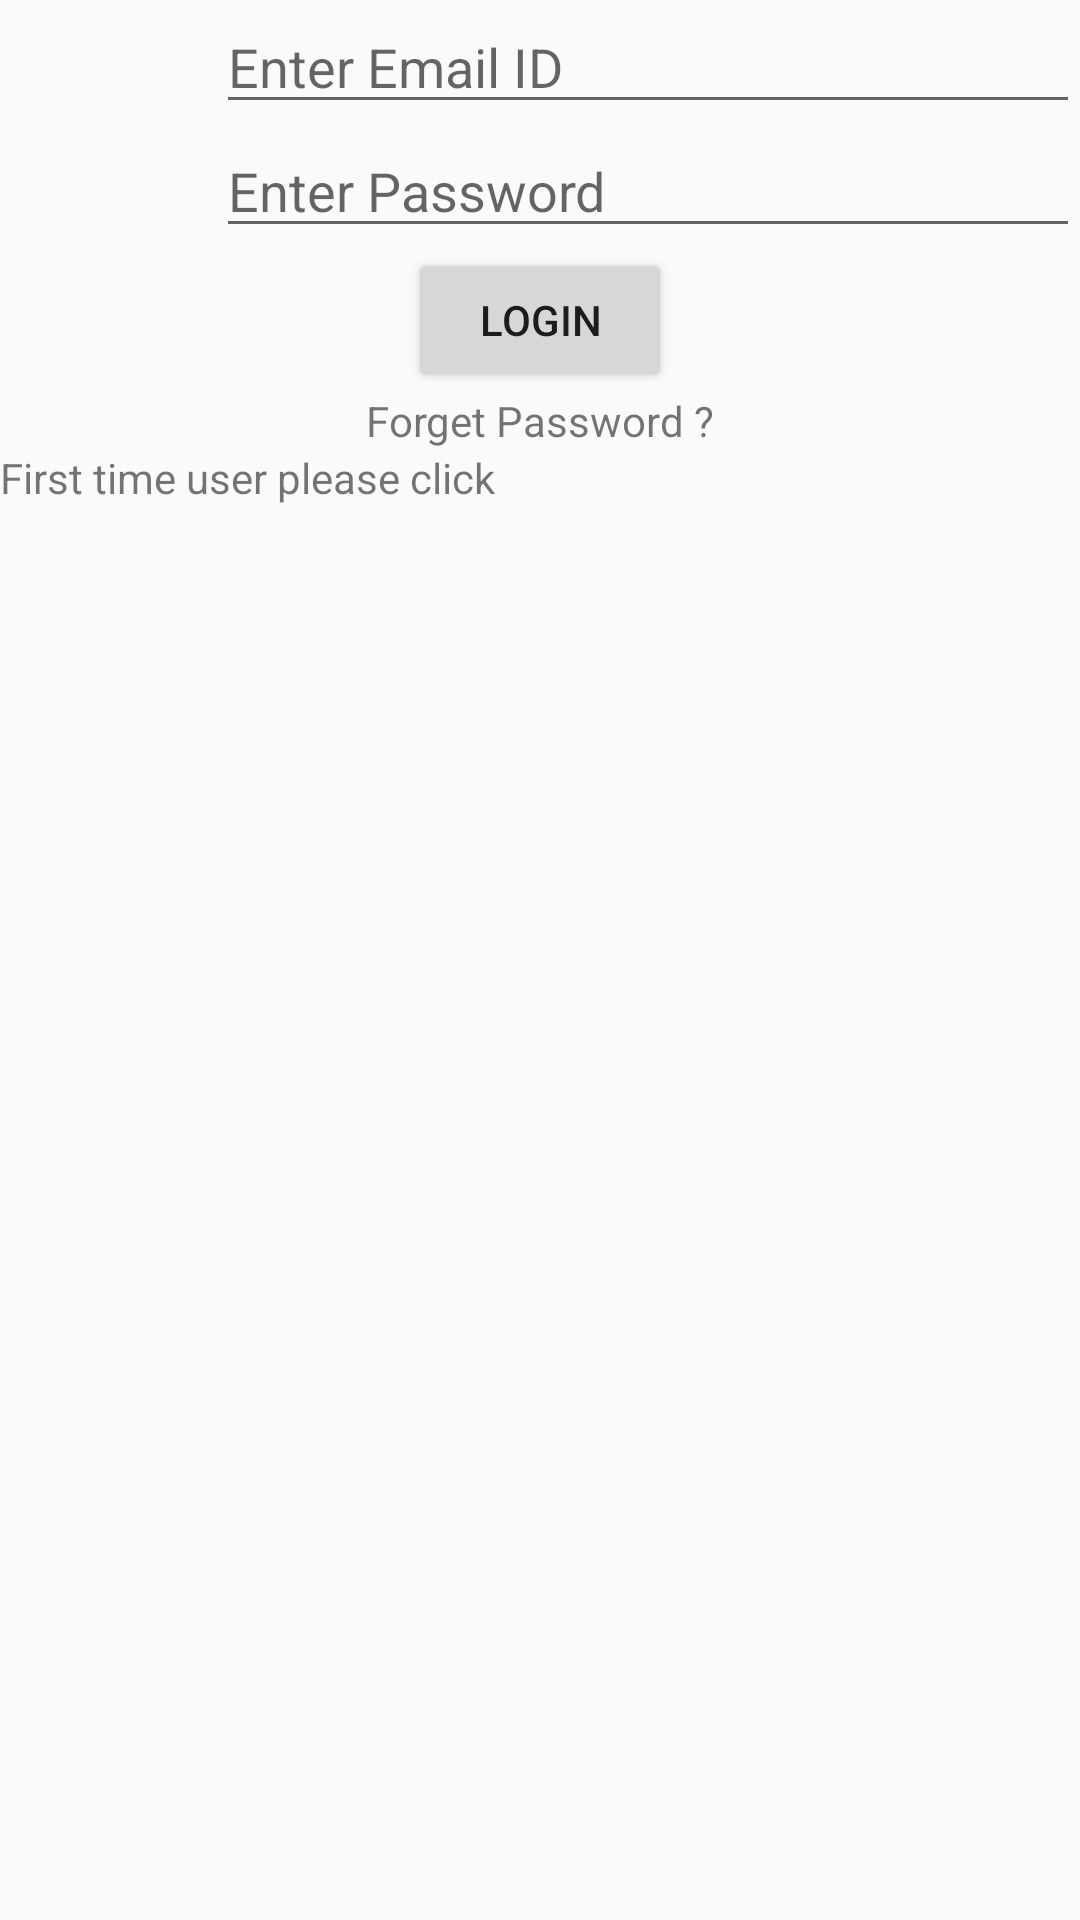

The Android layout XML behind this screen, and the referenced resources:
<!-- AndroidManifest.xml: application theme AppTheme -->
<!-- res/layout/content_login_screen.xml -->
<?xml version="1.0" encoding="utf-8"?>
<LinearLayout xmlns:android="http://schemas.android.com/apk/res/android"

    android:layout_width="match_parent"
    android:layout_height="match_parent"
    android:orientation="vertical"
    android:layout_gravity="center_vertical"
    android:gravity="center"
   >

  <LinearLayout
      android:layout_width="match_parent"
      android:layout_height="wrap_content"
      android:orientation="horizontal"
      android:layout_gravity="center_vertical">
      <ImageView
          android:layout_width="0dp"
          android:layout_height="wrap_content"
          android:id="@+id/loginImage"
          android:layout_weight="1"/>
    <EditText
        android:layout_width="0dp"
        android:layout_height="wrap_content"
        android:id="@+id/loginID"
        android:hint="Enter Email ID"
        android:layout_weight="4"/>
  </LinearLayout>

  <LinearLayout
      android:layout_width="match_parent"
      android:layout_height="wrap_content"
      android:orientation="horizontal"
      android:layout_gravity="center_vertical">
    <ImageView
        android:layout_width="0dp"
        android:layout_height="wrap_content"
        android:id="@+id/passwordImage"
        android:layout_weight="1"/>
    <EditText
        android:layout_width="0dp"
        android:layout_height="wrap_content"
        android:id="@+id/password"
        android:hint="Enter Password"

        android:layout_weight="4"/>

  </LinearLayout>

  <Button
      android:layout_width="wrap_content"
      android:layout_height="wrap_content"
      android:id="@+id/loginButton"
      android:text="Login"
      android:layout_gravity="center"/>


  <TextView
      android:layout_width="wrap_content"
      android:layout_height="wrap_content"
      android:layout_gravity="center"
      android:id="@+id/forgotPassword"
      android:text="Forget Password ?"/>

  <LinearLayout
      android:layout_width="match_parent"
      android:layout_height="match_parent"
      android:orientation="horizontal">

  <TextView
      android:id="@+id/newUser"
      android:layout_width="0dp"
      android:layout_height="wrap_content"
      android:layout_weight="2"
      android:layout_gravity="center_horizontal"
      android:gravity="bottom"
      android:text="First time user please click" />
    <TextView
        android:layout_width="0dp"
        android:layout_height="wrap_content"
        android:layout_weight="1"/>

  </LinearLayout>

</LinearLayout>
<!-- resources referenced by this layout -->
<resources>
  <style name="AppTheme" parent="Theme.AppCompat.Light.NoActionBar">
          
          <item name="colorPrimary">@color/colorPrimary</item>
          <item name="colorPrimaryDark">@color/colorPrimaryDark</item>
          <item name="android:windowAnimationStyle">@style/WindowAnimationTransition</item>
          <item name="colorAccent">@color/colorAccent</item>
      </style>
  <color name="colorPrimary">#676a6c</color>
  <color name="colorPrimaryDark">#676a6c</color>
  <style name="WindowAnimationTransition">
          <item name="android:windowEnterAnimation">@android:anim/fade_in</item>
          <item name="android:windowExitAnimation">@android:anim/fade_out</item>
      </style>
  <color name="colorAccent">#676a6c</color>
</resources>
